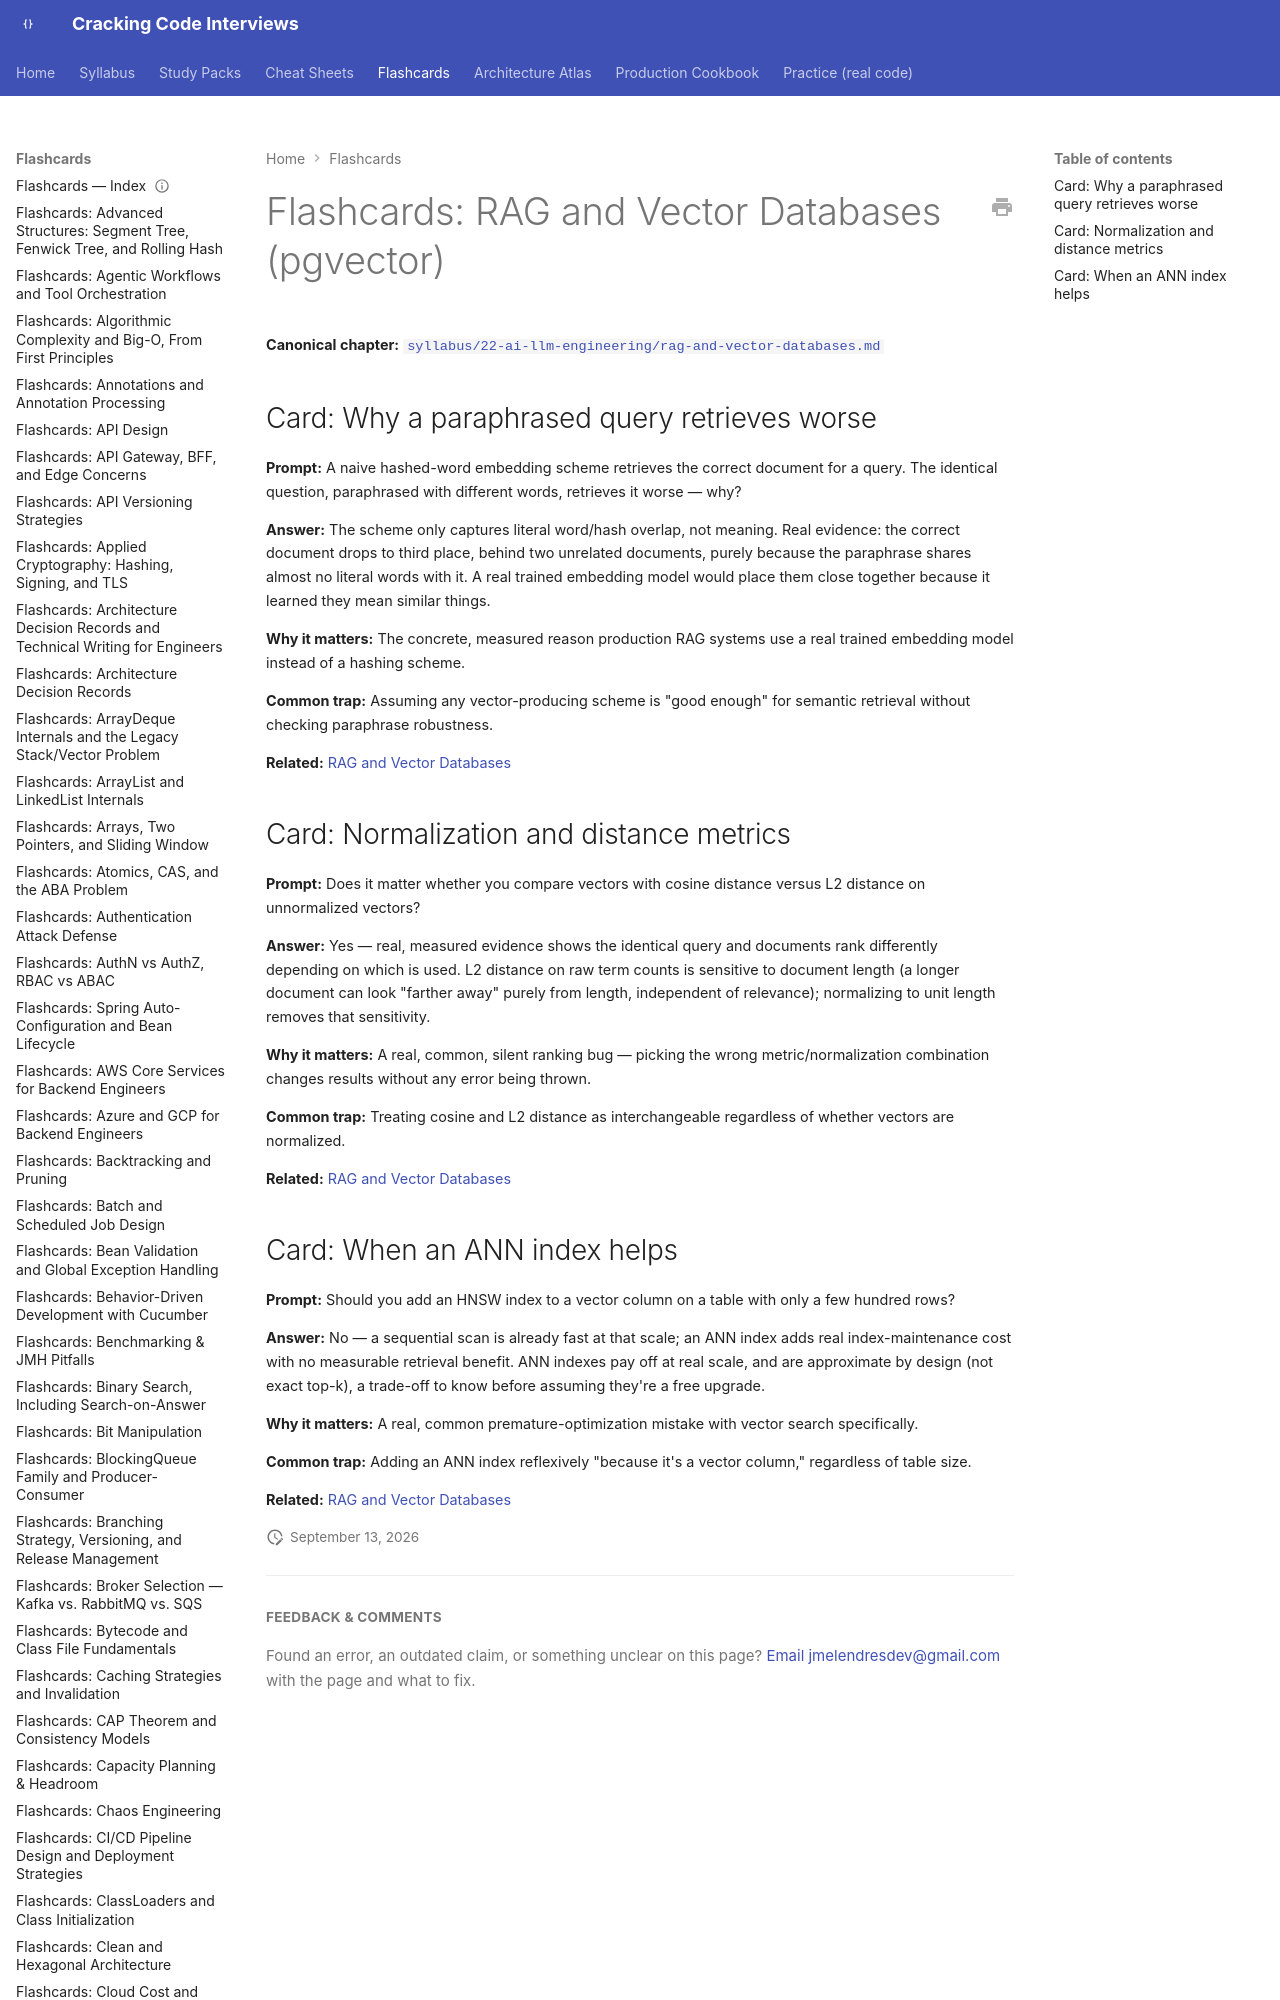

repository: JuanMelendres/cracking-code-interviews · page: flashcards/rag-and-vector-databases/index.html · generator: mkdocs

---
title: "Flashcards: RAG and Vector Databases (pgvector)"
slug: rag-and-vector-databases
document_type: flashcard-deck
domain: 22-ai-llm-engineering
topic_id: T-2301
canonical: ../syllabus/22-ai-llm-engineering/rag-and-vector-databases.md
last_updated: 2026-09-12
---
